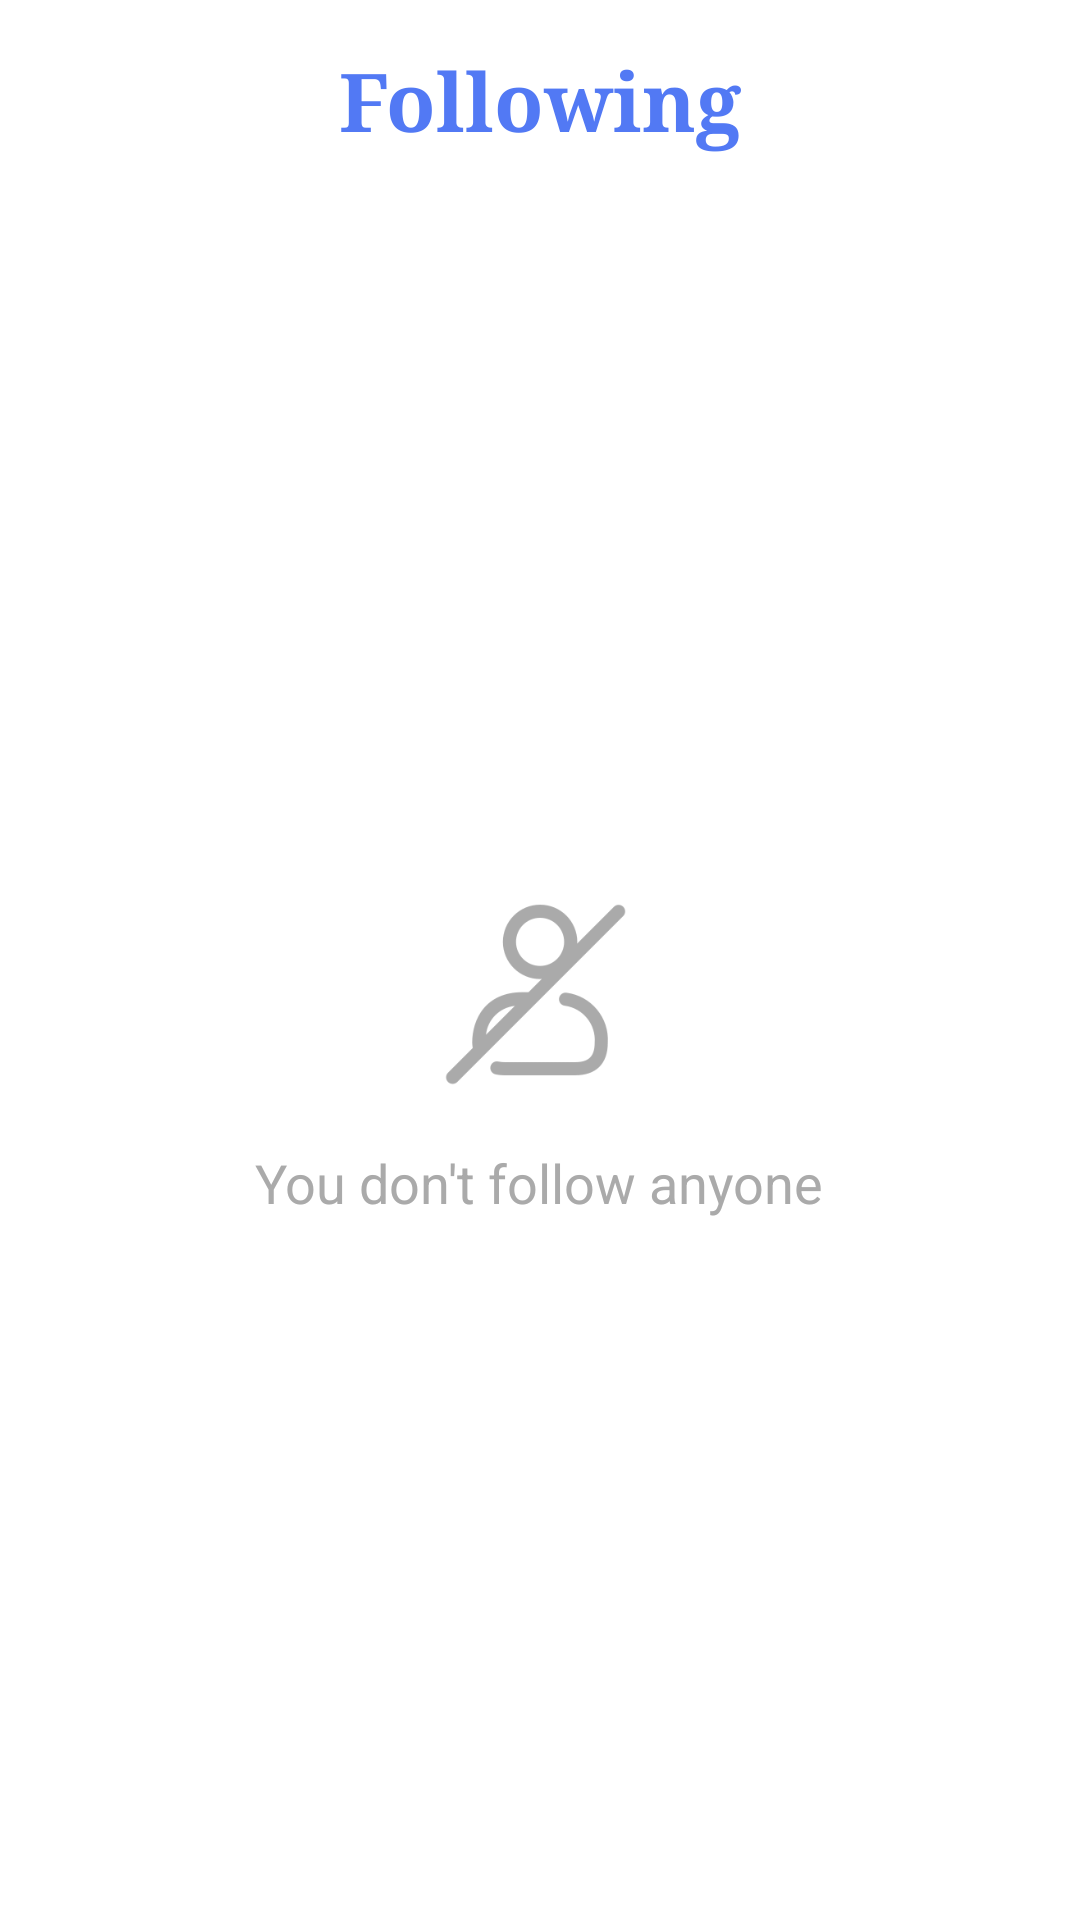

Layout XML and referenced resources for this Android screen:
<!-- AndroidManifest.xml: application theme Theme.BlogApp -->
<!-- res/layout/fragment_author_following.xml -->
<?xml version="1.0" encoding="utf-8"?>
<layout
    xmlns:android="http://schemas.android.com/apk/res/android"
    xmlns:tools="http://schemas.android.com/tools"
    >
    <LinearLayout
        android:layout_width="match_parent"
        android:layout_height="match_parent"
        android:orientation="vertical"
        tools:context=".view.AuthorFollowingFragment">

        <TextView
            android:layout_width="wrap_content"
            android:layout_height="wrap_content"
            android:layout_gravity="center"
            android:text="Following"
            android:textSize="27sp"
            android:textColor="@color/main_color"
            android:textStyle="bold"
            android:fontFamily="serif"
            android:paddingHorizontal="15dp"
            android:paddingTop="15dp"
            android:paddingBottom="10dp"
            ></TextView>

        <LinearLayout
            android:layout_width="match_parent"
            android:layout_height="wrap_content"
            android:orientation="vertical"
            android:layout_gravity="center"
            android:gravity="center"
            android:padding="10dp"
            android:id="@+id/layout_no_person"
            android:layout_weight="1"
            android:visibility="visible">
            <ImageView
                android:layout_width="70dp"
                android:layout_height="70dp"
                android:layout_gravity="center"
                android:src="@drawable/no_person"
                android:layout_marginBottom="17dp"
                ></ImageView>
            <TextView
                android:layout_width="wrap_content"
                android:layout_height="wrap_content"
                android:layout_gravity="center"
                android:text="You don't follow anyone"
                android:textSize="18sp"
                android:textColor="#AAAAAA"
                ></TextView>
        </LinearLayout>

        <androidx.recyclerview.widget.RecyclerView
            android:id="@+id/rv_followings"
            android:layout_width="match_parent"
            android:layout_height="wrap_content"
            android:layout_weight="1"
            android:visibility="gone"
            ></androidx.recyclerview.widget.RecyclerView>
    </LinearLayout>
</layout>
<!-- resources referenced by this layout -->
<resources>
  <color name="main_color">#5279F4</color>
  <!-- drawable no_person: png bitmap (drawable, 9324 bytes) -->
  <style name="Theme.BlogApp" parent="Theme.MaterialComponents.DayNight.DarkActionBar">
          
          <item name="colorPrimary">@color/main_color</item>
          <item name="colorPrimaryVariant">@color/purple_700</item>
          <item name="colorOnPrimary">@color/white</item>
          
          <item name="colorSecondary">@color/teal_200</item>
          <item name="colorSecondaryVariant">@color/teal_700</item>
          <item name="colorOnSecondary">@color/black</item>
          
          <item name="android:statusBarColor">?attr/colorPrimaryVariant</item>
          
          <item name="colorAccent">#52B8E6</item>
      </style>
  <color name="purple_700">#FF3700B3</color>
  <color name="white">#FFFFFFFF</color>
  <color name="teal_200">#FF03DAC5</color>
  <color name="teal_700">#FF018786</color>
  <color name="black">#212A3E</color>
</resources>
